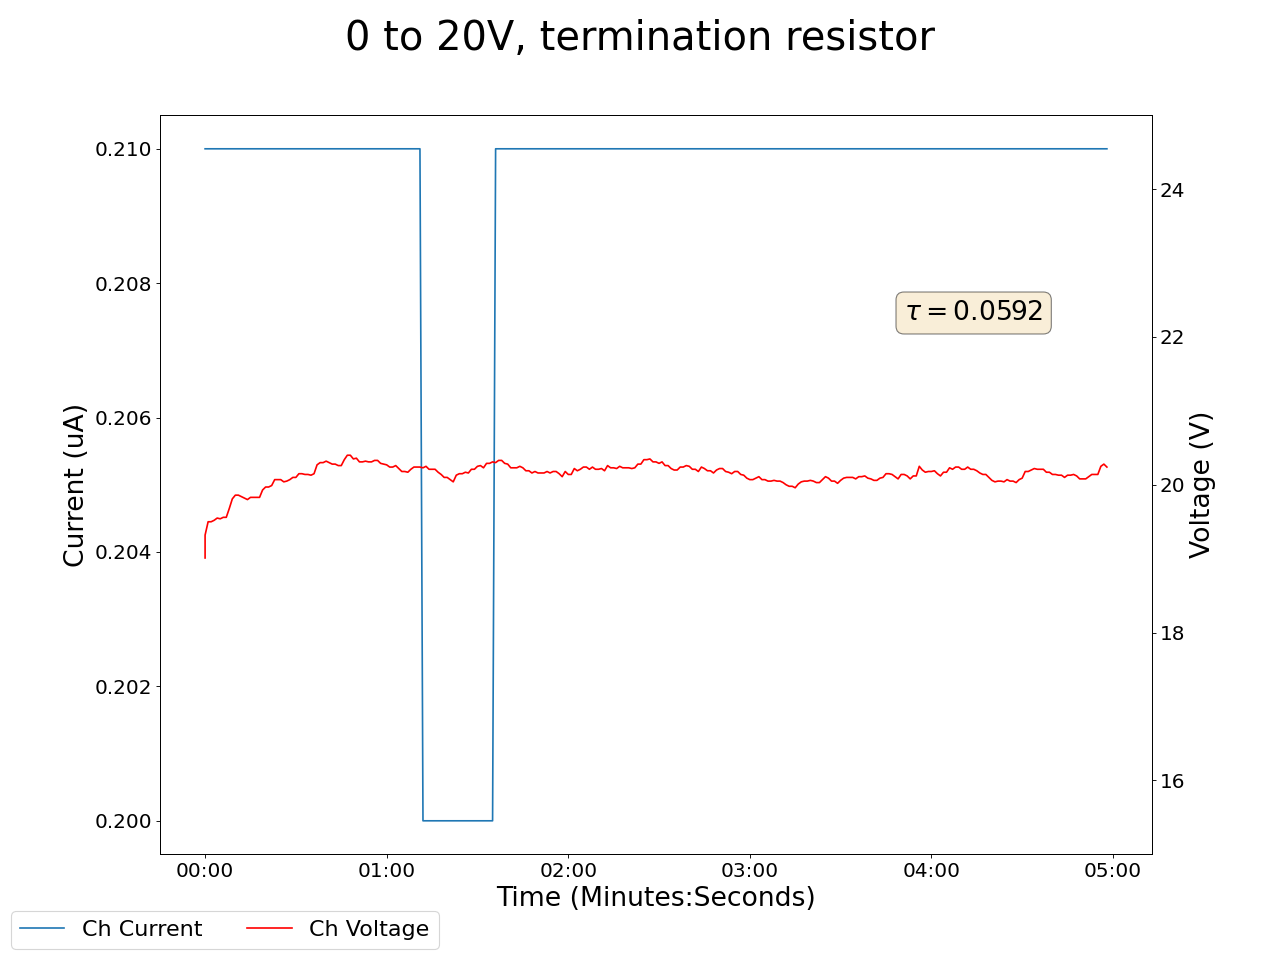

Source data for this figure (header and first rows):
2025-02-06 17:58:32.085173, 0.4099999964237213, 0.0, 0.03999999910593033, 0.0, 0.15000000596046448, 0.0, 19.010000228881836, 0.20999999344348907, 0.07999999821186066, 0.0, 0.0, 0.0, 0.18000000715255737, 0.0, 0.9599999785423279, 0.0, 0.0, 0.0, 0.0, 0.0, 0.4399999976158142, 0.0, 0.5400000214576721
2025-02-06 17:58:33.085030, 0.41, 0.0, 0.04, 0.0, 0.15, 0.0, 19.32, 0.21, 0.08, 0.0, 0.0, 0.0, 0.18, 0.0, 0.96, 0.0, 0.0, 0.0, 0.0, 0.0, 0.44, 0.0, 0.53
2025-02-06 17:58:34.085030, 0.41, 0.0, 0.04, 0.0, 0.15, 0.0, 19.5, 0.21, 0.08, 0.0, 0.0, 0.0, 0.18, 0.0, 0.96, 0.0, 0.0, 0.0, 0.0, 0.0, 0.44, 0.0, 0.54
2025-02-06 17:58:35.085029, 0.41, 0.0, 0.04, 0.0, 0.15, 0.0, 19.5, 0.21, 0.08, 0.0, 0.0, 0.0, 0.18, 0.0, 0.96, 0.0, 0.0, 0.0, 0.0, 0.0, 0.44, 0.0, 0.54
2025-02-06 17:58:36.085030, 0.41, 0.0, 0.04, 0.0, 0.15, 0.0, 19.52, 0.21, 0.08, 0.0, 0.0, 0.0, 0.18, 0.0, 0.96, 0.0, 0.0, 0.0, 0.0, 0.0, 0.45, 0.0, 0.53
2025-02-06 17:58:37.085029, 0.41, 0.0, 0.04, 0.0, 0.15, 0.0, 19.55, 0.21, 0.08, 0.0, 0.0, 0.0, 0.17, 0.0, 0.96, 0.0, 0.0, 0.0, 0.0, 0.0, 0.45, 0.0, 0.53
2025-02-06 17:58:38.085030, 0.41, 0.0, 0.04, 0.0, 0.15, 0.0, 19.54, 0.21, 0.08, 0.0, 0.0, 0.0, 0.18, 0.0, 0.96, 0.0, 0.0, 0.0, 0.0, 0.0, 0.45, 0.0, 0.53
2025-02-06 17:58:39.085030, 0.41, 0.0, 0.04, 0.0, 0.15, 0.0, 19.56, 0.21, 0.08, 0.0, 0.0, 0.0, 0.18, 0.0, 0.96, 0.0, 0.0, 0.0, 0.0, 0.0, 0.45, 0.0, 0.53
2025-02-06 17:58:40.085030, 0.41, 0.0, 0.04, 0.0, 0.15, 0.0, 19.56, 0.21, 0.08, 0.0, 0.0, 0.0, 0.18, 0.0, 0.96, 0.0, 0.0, 0.0, 0.0, 0.0, 0.45, 0.0, 0.53
2025-02-06 17:58:41.085030, 0.41, 0.0, 0.04, 0.0, 0.15, 0.0, 19.68, 0.21, 0.08, 0.0, 0.0, 0.0, 0.17, 0.0, 0.96, 0.0, 0.0, 0.0, 0.0, 0.0, 0.45, 0.0, 0.53
2025-02-06 17:58:42.085029, 0.41, 0.0, 0.04, 0.0, 0.15, 0.0, 19.81, 0.21, 0.08, 0.0, 0.0, 0.0, 0.17, 0.0, 0.96, 0.0, 0.0, 0.0, 0.0, 0.0, 0.45, 0.0, 0.53
2025-02-06 17:58:43.085030, 0.41, 0.0, 0.04, 0.0, 0.15, 0.0, 19.86, 0.21, 0.08, 0.0, 0.0, 0.0, 0.17, 0.0, 0.96, 0.0, 0.0, 0.0, 0.0, 0.0, 0.45, 0.0, 0.53
2025-02-06 17:58:44.085030, 0.41, 0.0, 0.04, 0.0, 0.15, 0.0, 19.86, 0.21, 0.08, 0.0, 0.0, 0.0, 0.17, 0.0, 0.96, 0.0, 0.0, 0.0, 0.0, 0.0, 0.45, 0.0, 0.53
2025-02-06 17:58:45.085030, 0.41, 0.0, 0.04, 0.0, 0.15, 0.0, 19.84, 0.21, 0.08, 0.0, 0.0, 0.0, 0.17, 0.0, 0.96, 0.0, 0.0, 0.0, 0.0, 0.0, 0.45, 0.0, 0.53
2025-02-06 17:58:46.085029, 0.41, 0.0, 0.04, 0.0, 0.15, 0.0, 19.82, 0.21, 0.08, 0.0, 0.0, 0.0, 0.17, 0.0, 0.96, 0.0, 0.0, 0.0, 0.0, 0.0, 0.45, 0.0, 0.53
2025-02-06 17:58:47.085030, 0.41, 0.0, 0.04, 0.0, 0.15, 0.0, 19.8, 0.21, 0.08, 0.0, 0.0, 0.0, 0.17, 0.0, 0.96, 0.0, 0.0, 0.0, 0.0, 0.0, 0.45, 0.0, 0.53
2025-02-06 17:58:48.085030, 0.41, 0.0, 0.04, 0.0, 0.15, 0.0, 19.83, 0.21, 0.07, 0.0, 0.0, 0.0, 0.17, 0.0, 0.96, 0.0, 0.0, 0.0, 0.0, 0.0, 0.45, 0.0, 0.53
2025-02-06 17:58:49.085030, 0.41, 0.0, 0.04, 0.0, 0.15, 0.0, 19.83, 0.21, 0.07, 0.0, 0.0, 0.0, 0.17, 0.0, 0.96, 0.0, 0.0, 0.0, 0.0, 0.0, 0.45, 0.0, 0.53
2025-02-06 17:58:50.085030, 0.41, 0.0, 0.04, 0.0, 0.15, 0.0, 19.83, 0.21, 0.07, 0.0, 0.0, 0.0, 0.17, 0.0, 0.96, 0.0, 0.0, 0.0, 0.0, 0.0, 0.45, 0.0, 0.53
2025-02-06 17:58:51.085031, 0.41, 0.0, 0.04, 0.0, 0.15, 0.0, 19.83, 0.21, 0.07, 0.0, 0.0, 0.0, 0.17, 0.0, 0.96, 0.0, 0.0, 0.0, 0.0, 0.0, 0.45, 0.0, 0.53
2025-02-06 17:58:52.085031, 0.41, 0.0, 0.04, 0.0, 0.15, 0.0, 19.93, 0.21, 0.07, 0.0, 0.0, 0.0, 0.17, 0.0, 0.96, 0.0, 0.0, 0.0, 0.0, 0.0, 0.45, 0.0, 0.53
2025-02-06 17:58:53.085031, 0.41, 0.0, 0.04, 0.0, 0.15, 0.0, 19.97, 0.21, 0.07, 0.0, 0.0, 0.0, 0.17, 0.0, 0.96, 0.0, 0.0, 0.0, 0.0, 0.0, 0.45, 0.0, 0.53
2025-02-06 17:58:54.085031, 0.41, 0.0, 0.04, 0.0, 0.15, 0.0, 19.97, 0.21, 0.07, 0.0, 0.0, 0.0, 0.17, 0.0, 0.96, 0.0, 0.0, 0.0, 0.0, 0.0, 0.45, 0.0, 0.53
2025-02-06 17:58:55.085030, 0.41, 0.0, 0.04, 0.0, 0.15, 0.0, 19.99, 0.21, 0.07, 0.0, 0.0, 0.0, 0.17, 0.0, 0.96, 0.0, 0.0, 0.0, 0.0, 0.0, 0.45, 0.0, 0.53
2025-02-06 17:58:56.085031, 0.41, 0.0, 0.04, 0.0, 0.15, 0.0, 20.07, 0.21, 0.07, 0.0, 0.0, 0.0, 0.17, 0.0, 0.96, 0.0, 0.0, 0.0, 0.0, 0.0, 0.45, 0.0, 0.53
2025-02-06 17:58:57.085031, 0.41, 0.0, 0.04, 0.0, 0.15, 0.0, 20.07, 0.21, 0.07, 0.0, 0.0, 0.0, 0.17, 0.0, 0.96, 0.0, 0.0, 0.0, 0.0, 0.0, 0.45, 0.0, 0.53
2025-02-06 17:58:58.085031, 0.41, 0.0, 0.04, 0.0, 0.15, 0.0, 20.07, 0.21, 0.07, 0.0, 0.0, 0.0, 0.17, 0.0, 0.96, 0.0, 0.0, 0.0, 0.0, 0.0, 0.45, 0.0, 0.53
2025-02-06 17:58:59.085031, 0.41, 0.0, 0.04, 0.0, 0.15, 0.0, 20.04, 0.21, 0.07, 0.0, 0.0, 0.0, 0.17, 0.0, 0.96, 0.0, 0.0, 0.0, 0.0, 0.0, 0.45, 0.0, 0.53
2025-02-06 17:59:00.085031, 0.41, 0.0, 0.04, 0.0, 0.15, 0.0, 20.05, 0.21, 0.07, 0.0, 0.0, 0.0, 0.17, 0.0, 0.96, 0.0, 0.0, 0.0, 0.0, 0.0, 0.45, 0.0, 0.53
2025-02-06 17:59:01.085031, 0.41, 0.0, 0.04, 0.0, 0.15, 0.0, 20.07, 0.21, 0.07, 0.0, 0.0, 0.0, 0.17, 0.0, 0.96, 0.0, 0.0, 0.0, 0.0, 0.0, 0.45, 0.0, 0.53
2025-02-06 17:59:02.085031, 0.41, 0.0, 0.04, 0.0, 0.15, 0.0, 20.1, 0.21, 0.07, 0.0, 0.0, 0.0, 0.17, 0.0, 0.96, 0.0, 0.0, 0.0, 0.0, 0.0, 0.45, 0.0, 0.53
2025-02-06 17:59:03.085031, 0.41, 0.0, 0.04, 0.0, 0.15, 0.0, 20.1, 0.21, 0.07, 0.0, 0.0, 0.0, 0.17, 0.0, 0.96, 0.0, 0.0, 0.0, 0.0, 0.0, 0.45, 0.0, 0.53
2025-02-06 17:59:04.085031, 0.41, 0.0, 0.04, 0.0, 0.15, 0.0, 20.15, 0.21, 0.07, 0.0, 0.0, 0.0, 0.17, 0.0, 0.96, 0.0, 0.0, 0.0, 0.0, 0.0, 0.45, 0.0, 0.53
2025-02-06 17:59:05.085031, 0.41, 0.0, 0.04, 0.0, 0.15, 0.0, 20.15, 0.21, 0.07, 0.0, 0.0, 0.0, 0.17, 0.0, 0.96, 0.0, 0.0, 0.0, 0.0, 0.0, 0.45, 0.0, 0.53
2025-02-06 17:59:06.085031, 0.41, 0.0, 0.04, 0.0, 0.15, 0.0, 20.14, 0.21, 0.07, 0.0, 0.0, 0.0, 0.17, 0.0, 0.96, 0.0, 0.0, 0.0, 0.0, 0.0, 0.45, 0.0, 0.53
2025-02-06 17:59:07.085031, 0.41, 0.0, 0.04, 0.0, 0.15, 0.0, 20.14, 0.21, 0.07, 0.0, 0.0, 0.0, 0.17, 0.0, 0.96, 0.0, 0.0, 0.0, 0.0, 0.0, 0.45, 0.0, 0.53
2025-02-06 17:59:08.085031, 0.41, 0.0, 0.04, 0.0, 0.15, 0.0, 20.13, 0.21, 0.07, 0.0, 0.0, 0.0, 0.17, 0.0, 0.96, 0.0, 0.0, 0.0, 0.0, 0.0, 0.45, 0.0, 0.53
2025-02-06 17:59:09.085031, 0.41, 0.0, 0.04, 0.0, 0.15, 0.0, 20.15, 0.21, 0.07, 0.0, 0.0, 0.0, 0.17, 0.0, 0.96, 0.0, 0.0, 0.0, 0.0, 0.0, 0.45, 0.0, 0.53
2025-02-06 17:59:10.085030, 0.41, 0.0, 0.04, 0.0, 0.15, 0.0, 20.27, 0.21, 0.07, 0.0, 0.0, 0.0, 0.17, 0.0, 0.96, 0.0, 0.0, 0.0, 0.0, 0.0, 0.45, 0.0, 0.53
2025-02-06 17:59:11.085031, 0.41, 0.0, 0.04, 0.0, 0.15, 0.0, 20.3, 0.21, 0.07, 0.0, 0.0, 0.0, 0.17, 0.0, 0.96, 0.0, 0.0, 0.0, 0.0, 0.0, 0.45, 0.0, 0.53
2025-02-06 17:59:12.085032, 0.41, 0.0, 0.04, 0.0, 0.15, 0.0, 20.3, 0.21, 0.07, 0.0, 0.0, 0.0, 0.17, 0.0, 0.96, 0.0, 0.0, 0.0, 0.0, 0.0, 0.45, 0.0, 0.53
2025-02-06 17:59:13.085031, 0.41, 0.0, 0.04, 0.0, 0.15, 0.0, 20.32, 0.21, 0.07, 0.0, 0.0, 0.0, 0.17, 0.0, 0.96, 0.0, 0.0, 0.0, 0.0, 0.0, 0.45, 0.0, 0.53
2025-02-06 17:59:14.085031, 0.41, 0.0, 0.04, 0.0, 0.15, 0.0, 20.3, 0.21, 0.07, 0.0, 0.0, 0.0, 0.17, 0.0, 0.96, 0.0, 0.0, 0.0, 0.0, 0.0, 0.45, 0.0, 0.53
2025-02-06 17:59:15.085031, 0.41, 0.0, 0.04, 0.0, 0.15, 0.0, 20.28, 0.21, 0.07, 0.0, 0.0, 0.0, 0.17, 0.0, 0.96, 0.0, 0.0, 0.0, 0.0, 0.0, 0.45, 0.0, 0.53
2025-02-06 17:59:16.085031, 0.41, 0.0, 0.04, 0.0, 0.15, 0.0, 20.28, 0.21, 0.07, 0.0, 0.0, 0.0, 0.17, 0.0, 0.96, 0.0, 0.0, 0.0, 0.0, 0.0, 0.45, 0.0, 0.53
2025-02-06 17:59:17.085031, 0.41, 0.0, 0.04, 0.0, 0.15, 0.0, 20.26, 0.21, 0.07, 0.0, 0.0, 0.0, 0.17, 0.0, 0.96, 0.0, 0.0, 0.0, 0.0, 0.0, 0.45, 0.0, 0.53
2025-02-06 17:59:18.085031, 0.41, 0.0, 0.04, 0.0, 0.15, 0.0, 20.26, 0.21, 0.07, 0.0, 0.0, 0.0, 0.17, 0.0, 0.96, 0.0, 0.0, 0.0, 0.0, 0.0, 0.45, 0.0, 0.53
2025-02-06 17:59:19.085031, 0.41, 0.0, 0.04, 0.0, 0.15, 0.0, 20.34, 0.21, 0.07, 0.0, 0.0, 0.0, 0.16, 0.0, 0.96, 0.0, 0.0, 0.0, 0.0, 0.0, 0.45, 0.0, 0.53
2025-02-06 17:59:20.085031, 0.41, 0.0, 0.04, 0.0, 0.15, 0.0, 20.4, 0.21, 0.07, 0.0, 0.0, 0.0, 0.16, 0.0, 0.96, 0.0, 0.0, 0.0, 0.0, 0.0, 0.45, 0.0, 0.53
2025-02-06 17:59:21.085031, 0.41, 0.0, 0.04, 0.0, 0.15, 0.0, 20.4, 0.21, 0.07, 0.0, 0.0, 0.0, 0.16, 0.0, 0.96, 0.0, 0.0, 0.0, 0.0, 0.0, 0.45, 0.0, 0.53
2025-02-06 17:59:22.085031, 0.41, 0.0, 0.04, 0.0, 0.15, 0.0, 20.35, 0.21, 0.07, 0.0, 0.0, 0.0, 0.16, 0.0, 0.96, 0.0, 0.0, 0.0, 0.0, 0.0, 0.45, 0.0, 0.53
2025-02-06 17:59:23.085031, 0.41, 0.0, 0.04, 0.0, 0.15, 0.0, 20.36, 0.21, 0.07, 0.0, 0.0, 0.0, 0.16, 0.0, 0.96, 0.0, 0.0, 0.0, 0.0, 0.0, 0.45, 0.0, 0.53
2025-02-06 17:59:24.085031, 0.41, 0.0, 0.04, 0.0, 0.15, 0.0, 20.31, 0.21, 0.07, 0.0, 0.0, 0.0, 0.16, 0.0, 0.96, 0.0, 0.0, 0.0, 0.0, 0.0, 0.45, 0.0, 0.53
2025-02-06 17:59:25.085031, 0.41, 0.0, 0.04, 0.0, 0.15, 0.0, 20.31, 0.21, 0.07, 0.0, 0.0, 0.0, 0.16, 0.0, 0.96, 0.0, 0.0, 0.0, 0.0, 0.0, 0.45, 0.0, 0.53
2025-02-06 17:59:26.085031, 0.41, 0.0, 0.04, 0.0, 0.15, 0.0, 20.32, 0.21, 0.07, 0.0, 0.0, 0.0, 0.16, 0.0, 0.96, 0.0, 0.0, 0.0, 0.0, 0.0, 0.45, 0.0, 0.53
2025-02-06 17:59:27.085031, 0.41, 0.0, 0.04, 0.0, 0.15, 0.0, 20.31, 0.21, 0.07, 0.0, 0.0, 0.0, 0.16, 0.0, 0.96, 0.0, 0.0, 0.0, 0.0, 0.0, 0.45, 0.0, 0.53
2025-02-06 17:59:28.085031, 0.41, 0.0, 0.04, 0.0, 0.15, 0.0, 20.31, 0.21, 0.07, 0.0, 0.0, 0.0, 0.16, 0.0, 0.96, 0.0, 0.0, 0.0, 0.0, 0.0, 0.45, 0.0, 0.53
2025-02-06 17:59:29.085031, 0.41, 0.0, 0.04, 0.0, 0.15, 0.0, 20.33, 0.21, 0.07, 0.0, 0.0, 0.0, 0.16, 0.0, 0.96, 0.0, 0.0, 0.0, 0.0, 0.0, 0.45, 0.0, 0.53
2025-02-06 17:59:30.085031, 0.41, 0.0, 0.04, 0.0, 0.15, 0.0, 20.33, 0.21, 0.07, 0.0, 0.0, 0.0, 0.16, 0.0, 0.96, 0.0, 0.0, 0.0, 0.0, 0.0, 0.45, 0.0, 0.53
2025-02-06 17:59:31.085031, 0.41, 0.0, 0.04, 0.0, 0.15, 0.0, 20.29, 0.21, 0.07, 0.0, 0.0, 0.0, 0.16, 0.0, 0.96, 0.0, 0.0, 0.0, 0.0, 0.0, 0.45, 0.0, 0.53
2025-02-06 17:59:32.085031, 0.41, 0.0, 0.04, 0.0, 0.15, 0.0, 20.28, 0.21, 0.07, 0.0, 0.0, 0.0, 0.16, 0.0, 0.96, 0.0, 0.0, 0.0, 0.0, 0.0, 0.45, 0.0, 0.53
... 239 more rows
